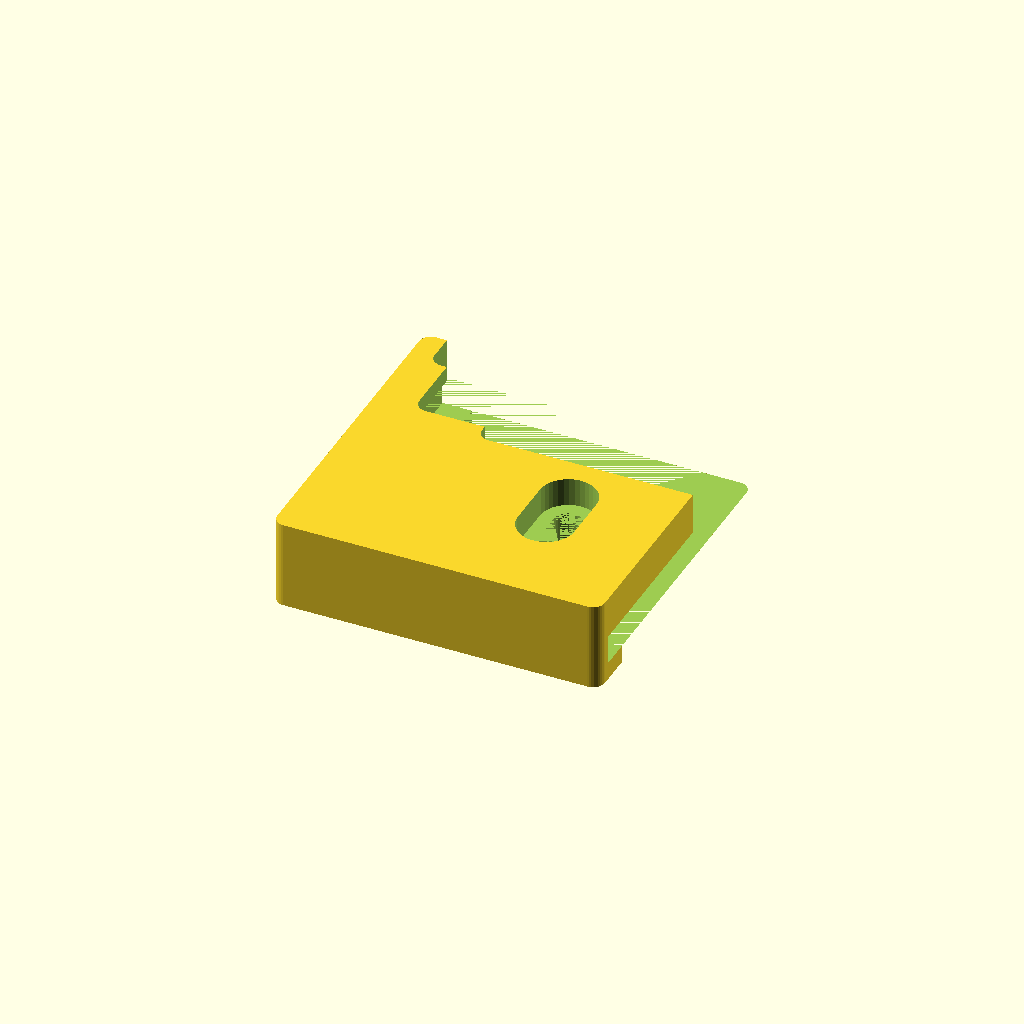
Cell 1: rendered with the file's own defaults.
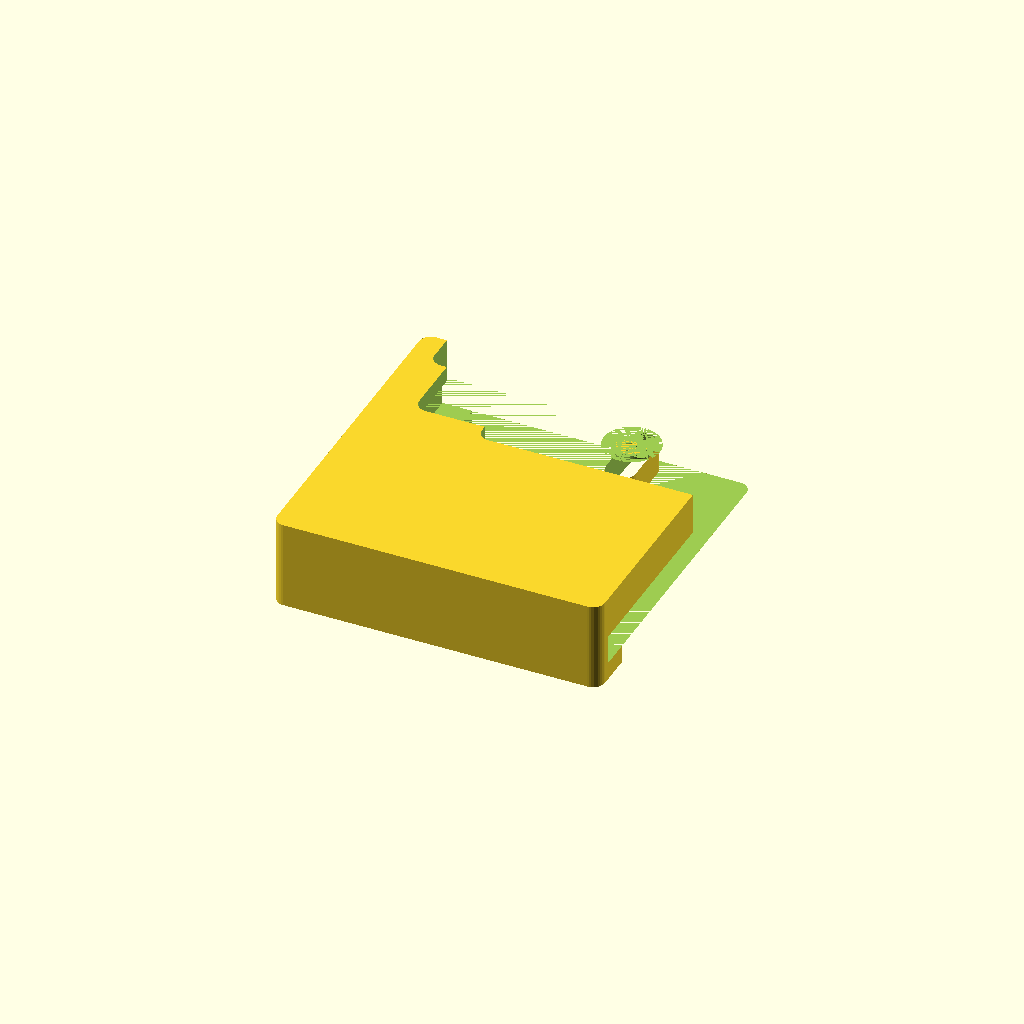
Cell 2 — screw_notch_offset set to 25, the other parameters unchanged.
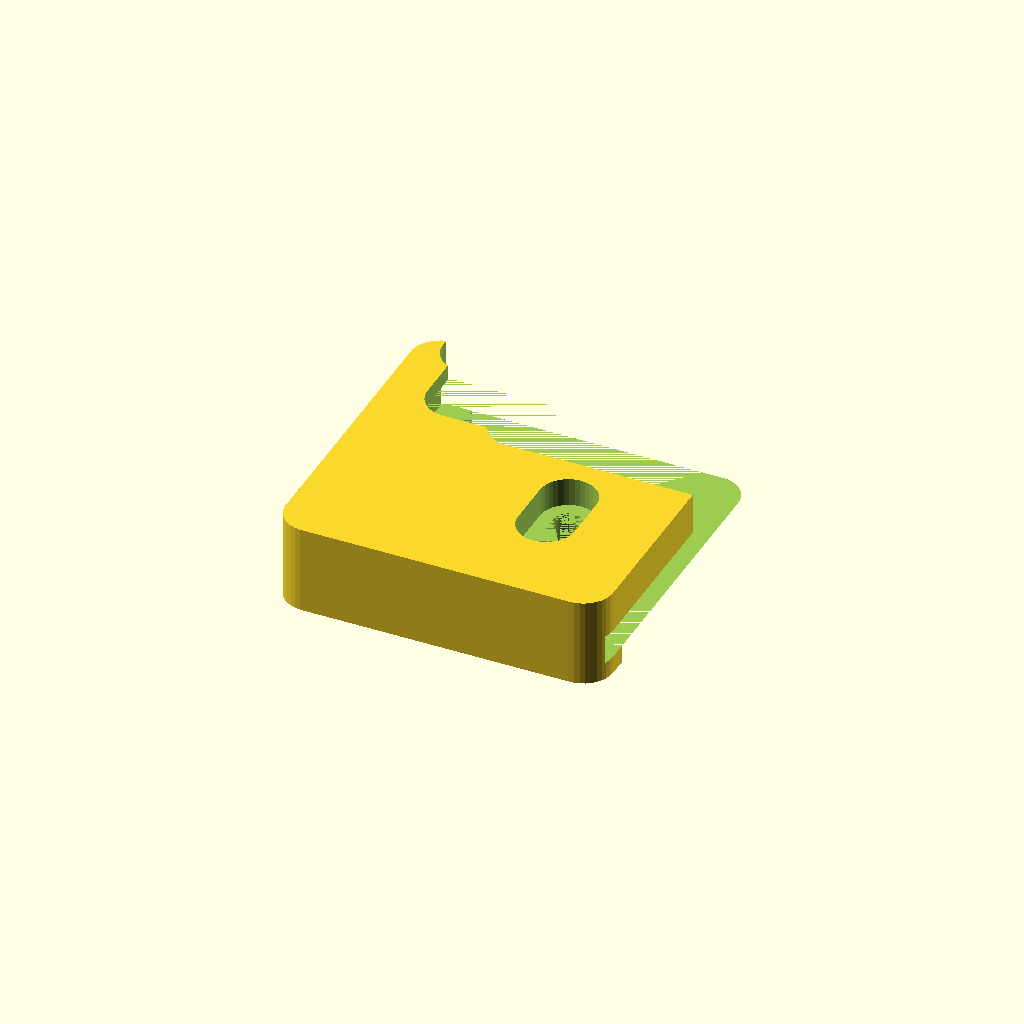
Cell 3: the same model with clamp_fillet_radius = 5.
All cells are drawn from one camera (rotation 55°, 0°, 25°, orthographic, colour scheme Cornfield), so only the parameter changes between them.
Source of the model, inputs/thingiverse/files/thing-2781135/files/Custom-Glass-Clamp-v1.2.scad:
/* == Customizer Settings ================================================ */
/*[Gimbal Settings]*/

// in mm [x,y,z]
bed_dimensions = [310,370,4.5];

// in mm [x,y,z], relative to front left corner bed (z = 0, screw head above bed, ignored when screw notch auto fit active)
bed_screw_position = [35, 20, 0];

// in mm [x,y,z]
bed_glass_dimensions = [310,310,4];

// in mm, optional clearance between bed and glass
bed_glass_clearance = 0.0;

// in mm, set 0 for no fillet
bed_glass_fillet_radius = 0;

// in mm [diameter, height], bolt height excluding screw head
screw_bolt_dimensions = [4.5,30];

// in mm [diameter, height]
screw_head_dimensions = [9, 1.8];

// in mm, stretch screw notch in y direction (0 for round notch only)
screw_notch_stretch = 8; // [0:25]

// in mm, 0 centered on screw
screw_notch_offset = -2; // [-25:25]

// boolean, flip screw notch from x to y axis (relevant only if stretch > 0)
screw_notch_flip_p = "yes"; // [yes,no]

// in mm, clearance between screw and screw notch (added to radius of screw and screw head)
screw_notch_clearance = 0.5;

// boolean, fit screw notch automatically, false if screw notch should onyl be inside (screw can't be used to fix clamp)
screw_notch_auto_fit_p = "yes"; // [yes,no]

// in mm, material thicknes below screw head (only used if screw notch auto fit is active)
screw_notch_auto_fit_thickness = 2;

// in mm, set 0 for no fillet
clamp_fillet_radius = 2; //[0:5]

// in mm [x,y,z], optionally tweak clearance between clamp and bed for looser(+)/tighter(-) fit
clamp_to_bed_clearance = [0.2,0.2,0.2];

// in mm [x,y,z], optionally tweak clearance between clamp and glass for looser(+)/tighter(-) fit, z only relevant if glass slice is added
clamp_to_glass_clearance = [-1.5,-1.5,0];

// in mm [x,y,z], clamp enclosing the glass where z = top thickness (ignored if slice is added)
clamp_glass_closure = [55,25,3];

// in mm [x,y,z], if x/y and z > 0 auto raise clamp and add slice on top of glass, thickness = z (offset from top of glass, overrides closure height)
clamp_glass_slice = [3,3,3];

// in mm [x,y], limit glass slice x/y width relative to glass corner, set to 0 for full size slice (full brackte x/y)
clamp_glass_slice_max_width = [15,15];

// in mm, width of the bracket below the bed (not affected by clearance, capped by clamp dimensions)
clamp_bed_bracket_width = 5;

// in mm, thickness of base material
thickness = 3; //[1:10]

// Surface detail level
resolution = 35; // [20:Draft, 35:Normal, 50:Smooth]

// toggle demo mode (show bed)
x_demo_mode_p = "no"; // [yes,no];

// toggle clamp orientation, print both 2 times
x_mirror_p = "no"; // [yes,no];

// rotate clamp for printing?
x_rotate_p = "no"; // [yes,no];

/* == Render ============================================================= */
// map yes/no strings to boolean
screw_notch_flip = screw_notch_flip_p == "yes";
screw_notch_auto_fit = screw_notch_auto_fit_p == "yes";
x_demo_mode = x_demo_mode_p == "yes";
x_mirror = x_mirror_p == "yes";
x_rotate = x_rotate_p == "yes";

// render
mirror(x_mirror ? [1,0,0] : [0,0,0])  {
    if (x_demo_mode) {
        PrintBedClampFit();
        PrintBedClamps();
    } else {
        rotate(x_rotate ? [-180,0,0] : [0,0,0]) {
            PrintBedClamp();
        }
    }
}

/* == Demo of Bed + Clamps =============================================== */
// demo print bed
module PrintBedClampFit() {
    bed_screw_position = screw_notch_auto_fit
            ? lvmult([1,1,0],bed_screw_position) + [0,0,screw_notch_auto_fit_thickness + clamp_to_bed_clearance[2]]
            : bed_screw_position;
    translate(clamp_to_bed_clearance) {
        PrintBedWithGlass(bed=bed_dimensions, glass=bed_glass_dimensions,
                          screw_pos=bed_screw_position,
                          screw=screw_bolt_dimensions, screw_head=screw_head_dimensions, 
                          glass_clear=bed_glass_clearance,
                          $fn=resolution);
    }
}
// demo clamps
module PrintBedClamps() {
    PrintBedClamp();
    mirror([1,0,0]) { translate([-bed_dimensions[0]-2*clamp_to_bed_clearance[0],0,0]) { PrintBedClamp(); } }
    mirror([0,1,0]) { translate([0,-bed_dimensions[1]-2*clamp_to_bed_clearance[1],0]) { PrintBedClamp(); } }
    mirror([1,0,0]) { mirror([0,1,0]) { {
        translate([-bed_dimensions[0]-2*clamp_to_bed_clearance[0],-bed_dimensions[1]-2*clamp_to_bed_clearance[1],0]) {
            PrintBedClamp();
        }
    } } }
}


/* == Clamp Modules ====================================================== */
// FIXME: pritty ugly and slow solution
module PrintBedClamp() {
    slice_auto_fit = max(clamp_glass_slice[0],clamp_glass_slice[1]) > 0 && clamp_glass_slice[2] > 0;
    slice_auto_z = (slice_auto_fit ? bed_glass_dimensions[2] + clamp_glass_slice[2] : clamp_glass_closure[2]);
    // base dimensions
    x = (bed_dimensions[0] - bed_glass_dimensions[0])/2 + clamp_glass_closure[0] + clamp_to_bed_clearance[0];
    y = (bed_dimensions[1] - bed_glass_dimensions[1])/2 + clamp_glass_closure[1] + clamp_to_bed_clearance[1] ;
    z = (clamp_bed_bracket_width > 0 ? thickness : 0) + 2*clamp_to_bed_clearance[2] + bed_dimensions[2] + slice_auto_z;
    
    bed = bed_dimensions + lvmult([1,1,2],clamp_to_bed_clearance);
    glass = bed_glass_dimensions + lvmult([1,1,2],clamp_to_bed_clearance)
            + [clamp_to_glass_clearance[0],
               clamp_to_glass_clearance[1],
               bed_glass_clearance-clamp_to_glass_clearance[2]];
    module PBCSoftCube(size) {
        SoftCubeLazy(size, clamp_fillet_radius, $fn=resolution);
    }
    module PBCBaseBox() {
        translate(-[thickness,thickness,(clamp_bed_bracket_width > 0 ? thickness : 0)]) {
            PBCSoftCube([x,y,z]);
        }
    }
    module PBCBedCutout() {
        bed_screw_position =
            [bed_screw_position[0] + clamp_to_bed_clearance[0],
             bed_screw_position[1] + clamp_to_bed_clearance[1],
             screw_notch_auto_fit ? (screw_notch_auto_fit_thickness + clamp_to_bed_clearance[2]) : bed_screw_position[2]];
        PrintBedWithGlass(bed=bed, glass=glass,
                          screw_pos=bed_screw_position + (screw_notch_flip?[0,screw_notch_offset,0,0]:[screw_notch_offset,0,0]),
                          screw=screw_bolt_dimensions+[screw_notch_clearance,0],
                          screw_head=screw_head_dimensions+[screw_notch_clearance,screw_notch_auto_fit?slice_auto_z:0], 
                          glass_clear=0,
                          screw_stretch=screw_notch_stretch, screw_stretch_flip=screw_notch_flip,
                          $fn=resolution);
    }
    module PBCGlassSlice() {
        union() {
            //clamp_glass_slice_max_width
            translate(lvmult(bed,[1,1,0])/2 - lvmult(glass,[1,1,0])/2 + [0,0,bed[2]+bed_glass_clearance]) { // glass position
                translate([clamp_glass_slice[0],clamp_glass_slice[1],clamp_glass_slice[2]]) {
                    PBCSoftCube(glass); // x/y base slice
                }
                if (clamp_glass_slice_max_width[0] > 0)
                    translate([max(clamp_glass_slice[0],clamp_glass_slice_max_width[0]),0,clamp_glass_slice[2]]) {
                        PBCSoftCube(glass); // x slice
                    }
                if (clamp_glass_slice_max_width[1] > 0)
                    translate([0,max(clamp_glass_slice[1],clamp_glass_slice_max_width[1]),clamp_glass_slice[2]]) {
                        PBCSoftCube(glass); // y slice
                    }
            }
        }
    }
    module PBCBelowBedCutout() {
        if (clamp_bed_bracket_width > 0) {
            translate([clamp_bed_bracket_width, clamp_bed_bracket_width, -thickness - clamp_to_bed_clearance[2]]) {
                cube([x,y,thickness + clamp_to_bed_clearance[2]]);
            }
        }
    }
    
    // test: visualize notches
    //PBCBaseBox();
    //PBCZSlice();
    //PBCBedCutout();
    //PBCBelowBedCutout();
    
    // final clamp (base box with cutouts)
    difference() {
        PBCBaseBox();
        PBCBedCutout();
        if (slice_auto_fit) PBCGlassSlice();
        PBCBelowBedCutout();
    }
}

/* == Simple Print Bed Representation ==================================== */
/* A simplified representation of a print bed with screws and glass plate
 bed                 the print bed dimensions [x,y,z]
 screw_pos           the [x,y,z] screw (holes) position, offset relative to front left corner of print bed, (z optional,
                     default: 0, screw head on top of bed)
 screw               screw dimensions [d,h] (bolt only, screw head not considered)
 screw_head          screw head dimensions [d,h]
 glass               the glass dimensions [x,y,z]
 screw_hole_clear    optional screw hole clearance (radius, default: 0)
 glass_clear         optional clearance between glass and bed (default: 0)
 screw_stretch        stretch screw (default: 0, only sencible if model is used for cutout)
 screw_stretch_flip  stretch screw x/y directly flip (default: false, only sencible if model is used for cutout)
*/
module PrintBedWithGlass(bed, glass, screw_pos, screw, screw_head,
                         screw_hole_clear=0, glass_clear=0, screw_stretch=0, screw_stretch_flip=false) {
    screw_pos = [screw_pos[0],screw_pos[1],(screw_pos[2]==undef?0:screw_pos[2])]; // 2d to 3d
    screw_pos_off = screw_pos + [0,0,-screw[1]+bed[2]]; // screw offset, z relative to bed 
    // print bed
    PrintBed(bed=bed, screw_pos=screw_pos, screw=screw, screw_head=screw_head,
             screw_hole_clear=screw_hole_clear, screw_stretch=screw_stretch, screw_stretch_flip=screw_stretch_flip);
    // glass plate with screw holes (if coliding)
    difference() {
        translate(lvmult(bed,[1,1,0])/2 - lvmult(glass,[1,1,0])/2 + [0,0,bed[2]+glass_clear]) {
            SoftCubeLazy(glass, bed_glass_fillet_radius); // glas plate
        }
        translate(screw_pos_off) { // screw holes (if colliding)
            SimpleScrewRect(rect=bed-lvmult(screw_pos,[2,2]),
                            screw=screw+[screw_hole_clear*2,0],
                            head=screw_head+[screw_hole_clear*2,0]);
        }
    }
}
//PrintBedWithGlass(bed=[200, 200, 4], glass=[160,200,3], screw_pos=[15, 15], screw=[3,30], screw_head=[7,1.5]);
//PrintBedWithGlass(bed=[200, 200, 4], glass=[200,190,3], screw_pos=[20, 20,3+0.4], screw=[3,30], screw_head=[7,1.5],
//                  screw_hole_clear=0.2, glass_clear=0.2);

/* A simplified representation of a print bed with screws
 bed                 the print bed dimensions [x,y,z]
 screw_pos           the [x,y,z] screw (holes) position, offset relative to front left corner of print bed, (z optional,
                     default: 0, screw head on top of bed)
 screw               screw dimensions [d,h] (bolt only, screw head not considered)
 screw_head          screw head dimensions [d,h]
 screw_hole_clear    optional screw hole clearance (radius, default: 0)
 screw_stretch        stretch screw (default: 0, only sencible if model is used for cutout)
 screw_stretch_flip  stretch screw x/y directly flip (default: false, only sencible if model is used for cutout)
*/
module PrintBed(bed, screw_pos, screw, screw_head, screw_hole_clear=0, screw_stretch=0, screw_stretch_flip=false) {
    screw_pos = [screw_pos[0],screw_pos[1],(screw_pos[2]==undef?0:screw_pos[2])]; // 2d to 3d
    screw_pos_off = screw_pos + [0,0,-screw[1]+bed[2]]; // screw offset, z relative to bed 
    // print bed with screw holes
    difference() {
        cube(bed); // print bed
        translate(screw_pos_off) { // screw holes
            SimpleScrewRect(rect=bed-lvmult(screw_pos,[2,2]),
                            screw=screw+[screw_hole_clear*2,0],
                            head=screw_head+[screw_hole_clear*2,0],
                            screw_stretch=screw_stretch, screw_stretch_flip=screw_stretch_flip);
        }
    }
    // screws
    translate(screw_pos_off) {
        SimpleScrewRect(rect=bed-lvmult(screw_pos,[2,2]),
                        screw=screw, head=screw_head,
                        screw_stretch=screw_stretch, screw_stretch_flip=screw_stretch_flip);
    }
}
//PrintBed(bed=[200, 200, 4], screw_pos=[20, 20], screw=[3,30], screw_head=[7,1.5]);
//PrintBed(bed=[200, 200, 4], screw_pos=[10, 20,-1.2], screw=[3,30], screw_head=[7,1.5], screw_hole_clear=0.2);
//PrintBed(bed=[200, 200, 4], screw_pos=[20, 20], screw=[3,30], screw_head=[7,1.5], screw_stretch=4, screw_stretch_flip=true);

/* == Simple Screw / Screw Notch ========================================= */
/* 4 SimpleScrews positioned in a rectangle
 rect  rectangle dimensions, a SimpleScrew is positiond in each corner [x,y]
 screw               screw dimensions [d,h] (bolt only, screw head not considered)
 head                screw head dimensions [d,h]
 screw_stretch        stretch screw (default: 0, sencible if model is used for cutout)
 screw_stretch_flip  stretch screw x/y directly flip (default: false, sencible if model is used for cutout)
*/
module SimpleScrewRect(rect, screw, head, screw_stretch=true, screw_stretch_flip=false) {
    rotate([0,0,screw_stretch_flip?0:90]) {
        SimpleScrewStretched(screw, head, screw_stretch);
    }
    translate(lvmult([1,0],rect)) {
        rotate([0,0,screw_stretch_flip?0:90]) {
            SimpleScrewStretched(screw, head, screw_stretch);
        }
    }
    translate(lvmult([0,1],rect)) {
        rotate([0,0,screw_stretch_flip?0:90]) {
            SimpleScrewStretched(screw, head, screw_stretch);
        }
    }
    translate(lvmult([1,1],rect)) { // ignore 3rd dimension
        rotate([0,0,screw_stretch_flip?0:90]) {
            SimpleScrewStretched(screw, head, screw_stretch);
        }
    }
}
//SimpleScrewRect(rect=[50,100], screw=[3,30], head=[7,1.5], stretch=15);


/* A simplified screw tretched in y axis
   Can be used (difference) to add a screw notch. Screw and head needs to be tweeked
   accordingly (clearance, material thickness, etc.)
 screw  screw dimensions [d,h] (bolt only, screw head not considered)
 head   screw head dimensions [d,h]
 stretch  distance between the center (screw axis) of two combined screws
*/
module SimpleScrewStretched(screw, head, stretch) {
    union() {
        translate(-[0,stretch/2,0]) {
            SimpleScrew(screw, head);
        }
        // screw head guide
        translate([0,0,head[1]/2 + screw[1]]) {
            cube([head[0],
                  stretch,
                  head[1]],
                  center=true);
        }    
        // screw guide
        translate([0,0,screw[1]/2]) {
            cube([screw[0],
                  stretch,
                  screw[1]],
                  center=true);
        }
        translate([0,stretch/2,0]) {
            SimpleScrew(screw, head);
        }
    }
}
//SimpleScrewStretched(screw=[3,30], head=[7,1.5], stretch=15);

/* A simplified screw
 screw  screw dimensions [d,h] (bolt only, screw head not considered)
 head   screw head dimensions [d,h]
*/
module SimpleScrew(screw, head) {
    union() {
        // screw head guide
        translate([0,0,screw[1]]) {
            cylinder(d=head[0], h=head[1]);
        }
        // screw guide
        cylinder(d=screw[0], h=screw[1]);
    }
}
//SimpleScrew(screw=[3,30], head=[7,1.5]);


/* == Fillet ============================================================= */
/* cube with softened (z-axis) edges, lazy version
 size    [x,y,z]
 radius  fillet radius, standard cube if <= 0, limited to x/y dimensions (fully rounded x/y edges)
 expand  fillet, size defines outer dimensions (false, default) or add radius to x/y size (true)
 center  center cube (default: false)
 - based on https://www.thingiverse.com/thing:9347
*/
module SoftCubeLazy(size, radius, expand=false, center=false) {
    if (radius <= 0) { // standard cube, no fillet
        cube(size, center);
    } else {
        x = size[0]; y = size[1]; z = size[2];
        r = min(x/(expand ? 1 : 2), y/(expand ? 1 : 2), radius); // maximum radius (must not exceed x/y dimensions)
        off = r / (expand ? 2 : 1);
        translate (center ? [0,0,-z/2] : [x/2,y/2,0]) {
            linear_extrude(height=z) hull() {
                // place 4 circles in the corners, with the given radius
                translate([-x/2 + off, -y/2 + off, 0]) circle(r);
                translate([ x/2 - off, -y/2 + off, 0]) circle(r);
                translate([-x/2 + off,  y/2 - off, 0]) circle(r);
                translate([ x/2 - off,  y/2 - off, 0]) circle(r);
            }
        }
    }
}
//SoftCubeLazy([20,20,20], 2, $fn=50);
//SoftCubeLazy([40,10,20], 220, center=true, $fn=50);
//SoftCubeLazy([20,10,20], 200, expand=true, center=true, $fn=50);

/* cube with softened (z-axis) edges, strict version
 size    [x,y,z]
 radius  fillet radius, standard cube if <= 0, must be <= 1/2* min(x,y) or <= min(x,y) if expand = true
 expand  fillet, size defines outer dimensions (false, default) or add radius to x/y size (true)
 center  center cube (default: false)
 - based on https://www.thingiverse.com/thing:9347
*/
module SoftCube(size, radius, expand=false, center=false) {
    x = size[0]; y = size[1]; z = size[2];
    assert(radius >= 0, "radius must be >= 0");
    if (expand) {
        assert(radius <= x, "radius must be <= x when expand = true");
        assert(radius <= y, "radius must be <= y when expand = true");
    }  else {
        assert(radius <= x/2, "radius must be <= x/2 when expand = false");
        assert(radius <= y/2, "radius must be <= y/2 when expand = false");
    }    
    if (radius <= 0) { // standard cube, no fillet
        cube(size, center);
    } else {
        off = radius / (expand ? 2 : 1);
        translate (center ? [0,0,-z/2] : [x/2,y/2,0]) {
            linear_extrude(height=z) hull() {
                // place 4 circles in the corners, with the given radius
                translate([-x/2 + off, -y/2 + off, 0]) circle(radius);
                translate([ x/2 - off, -y/2 + off, 0]) circle(radius);
                translate([-x/2 + off,  y/2 - off, 0]) circle(radius);
                translate([ x/2 - off,  y/2 - off, 0]) circle(radius);
            }
        }
    }
}
//SoftCube([20,20,20], 2, $fn=50);
//SoftCube([40,10,20], 5, center=true, $fn=50);
//SoftCube([20,10,20], 10, expand=true, center=true, $fn=50);

/* == Matrix Math ======================================================== */
/* lazy vector multiplication, multiply up to 4 vectors with 2 or 3 dimensions
   v1 is used to identify max dimensions
   if v2 to v4 have more dimensions they are ignored
   if v2 to v4 have less dimensions 1 is assumumed */
function lvmult(v1, v2=[1,1,1], v3=[1,1,1], v4=[1,1,1]) =
    v1[2] == undef
      ? [v1[0]*v2[0]*v3[0]*v4[0],
         v1[1]*v2[1]*v3[1]*v4[1]]
      : [v1[0]*v2[0]*v3[0]*v4[0],
         v1[1]*v2[1]*v3[1]*v4[1],
         v1[2]*(v2[2]==undef?1:v2[2])*(v3[2]==undef?1:v3[2])*(v4[2]==undef?1:v4[2])];
//echo(lvmult([2,3],[3,4]));
//echo(lvmult([10,20,30],[2,3]));
//echo(lvmult([10,20,30],[2,3,4],[10,10,10],[2,2,2]));
//echo(lvmult([2,3],[3,4,1]));

/* lazy vector division, divide up to 4 vectors with 2 or 3 dimensions
   v1 is used to identify the dimensions
   if v2 to v4 have more dimensions they are ignored
   if v2 to v4 have less dimensions 1 is assumumed */
function lvdiv(v1, v2=[1,1,1], v3=[1,1,1], v4=[1,1,1]) =
    v1[2] == undef
      ? [v1[0]/v2[0]/v3[0]/v4[0],
         v1[1]/v2[1]/v3[1]/v4[1]]
      : [v1[0]/v2[0]/v3[0]/v4[0],
         v1[1]/v2[1]/v3[1]/v4[1],
         v1[2]/(v2[2]==undef?1:v2[2])/(v3[2]==undef?1:v3[2])/(v4[2]==undef?1:v4[2])];
//echo(lvdiv([10,20,30],[2,3,4]));
//echo(lvdiv([10,20,30],[2,3,4],[10,10,10],[2,2,2]));
//echo(lvdiv([2,3],[3,4,1]));
Customizer parameters (derived from the source; name, type, default, range or options):
bed_dimensions: vector, default [310, 370, 4.5]
bed_screw_position: vector, default [35, 20, 0]
bed_glass_dimensions: vector, default [310, 310, 4]
bed_glass_clearance: number, default 0
bed_glass_fillet_radius: number, default 0
screw_bolt_dimensions: vector, default [4.5, 30]
screw_head_dimensions: vector, default [9, 1.8]
screw_notch_stretch: number, default 8, range 0 to 25
screw_notch_offset: number, default -2, range -25 to 25
screw_notch_flip_p: string, default "yes", options "yes", "no"
screw_notch_clearance: number, default 0.5
screw_notch_auto_fit_p: string, default "yes", options "yes", "no"
screw_notch_auto_fit_thickness: number, default 2
clamp_fillet_radius: number, default 2, range 0 to 5
clamp_to_bed_clearance: vector, default [0.2, 0.2, 0.2]
clamp_to_glass_clearance: vector, default [-1.5, -1.5, 0]
clamp_glass_closure: vector, default [55, 25, 3]
clamp_glass_slice: vector, default [3, 3, 3]
clamp_glass_slice_max_width: vector, default [15, 15]
clamp_bed_bracket_width: number, default 5
thickness: number, default 3, range 1 to 10
resolution: number, default 35, options 20, 35, 50
x_demo_mode_p: string, default "no", options "yes", "no"
x_mirror_p: string, default "no", options "yes", "no"
x_rotate_p: string, default "no", options "yes", "no"
